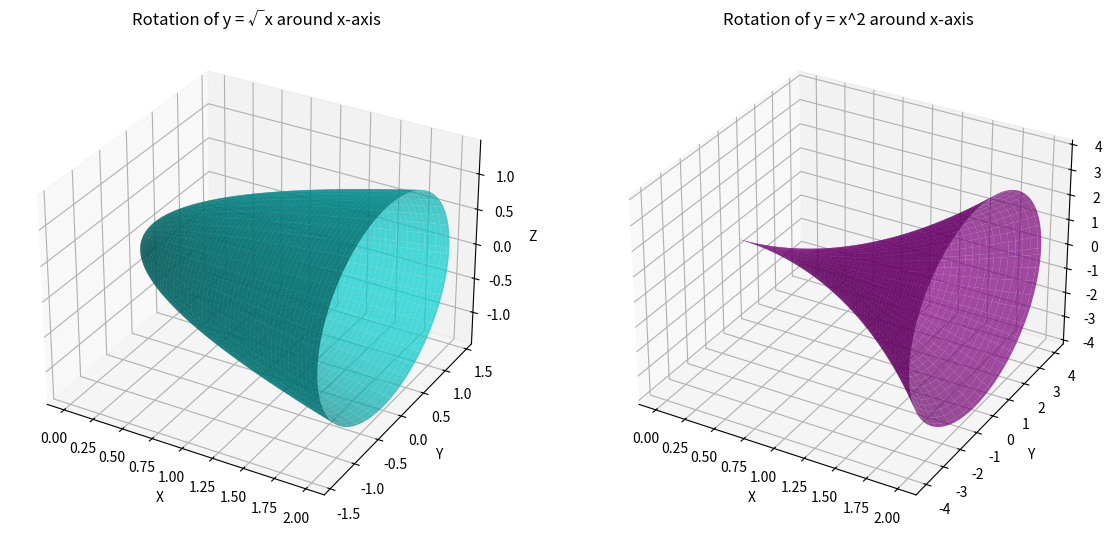

The matplotlib source for this figure:
import numpy as np
import matplotlib.pyplot as plt
from mpl_toolkits.mplot3d import Axes3D


# تعریف توابع
def f1(x):
    return np.sqrt(x)


def f2(x):
    return x**2


# دامنه x
x = np.linspace(0, 2, 100)

# دوران توابع حول محور x
theta = np.linspace(0, 2 * np.pi, 100)
X, Theta = np.meshgrid(x, theta)

# محاسبه دوران حول محور x برای هر تابع
Y1 = f1(X) * np.cos(Theta)
Z1 = f1(X) * np.sin(Theta)

Y2 = f2(X) * np.cos(Theta)
Z2 = f2(X) * np.sin(Theta)

# نمایش نمودار سه‌بعدی
fig = plt.figure(figsize=(14, 7))

# دوران y=√x
ax1 = fig.add_subplot(121, projection="3d")
ax1.plot_surface(X, Y1, Z1, color="cyan", alpha=0.7)
ax1.set_title("Rotation of y = √x around x-axis")
ax1.set_xlabel("X")
ax1.set_ylabel("Y")
ax1.set_zlabel("Z")

# دوران y=x^2
ax2 = fig.add_subplot(122, projection="3d")
ax2.plot_surface(X, Y2, Z2, color="magenta", alpha=0.7)
ax2.set_title("Rotation of y = x^2 around x-axis")
ax2.set_xlabel("X")
ax2.set_ylabel("Y")
ax2.set_zlabel("Z")

plt.show()
